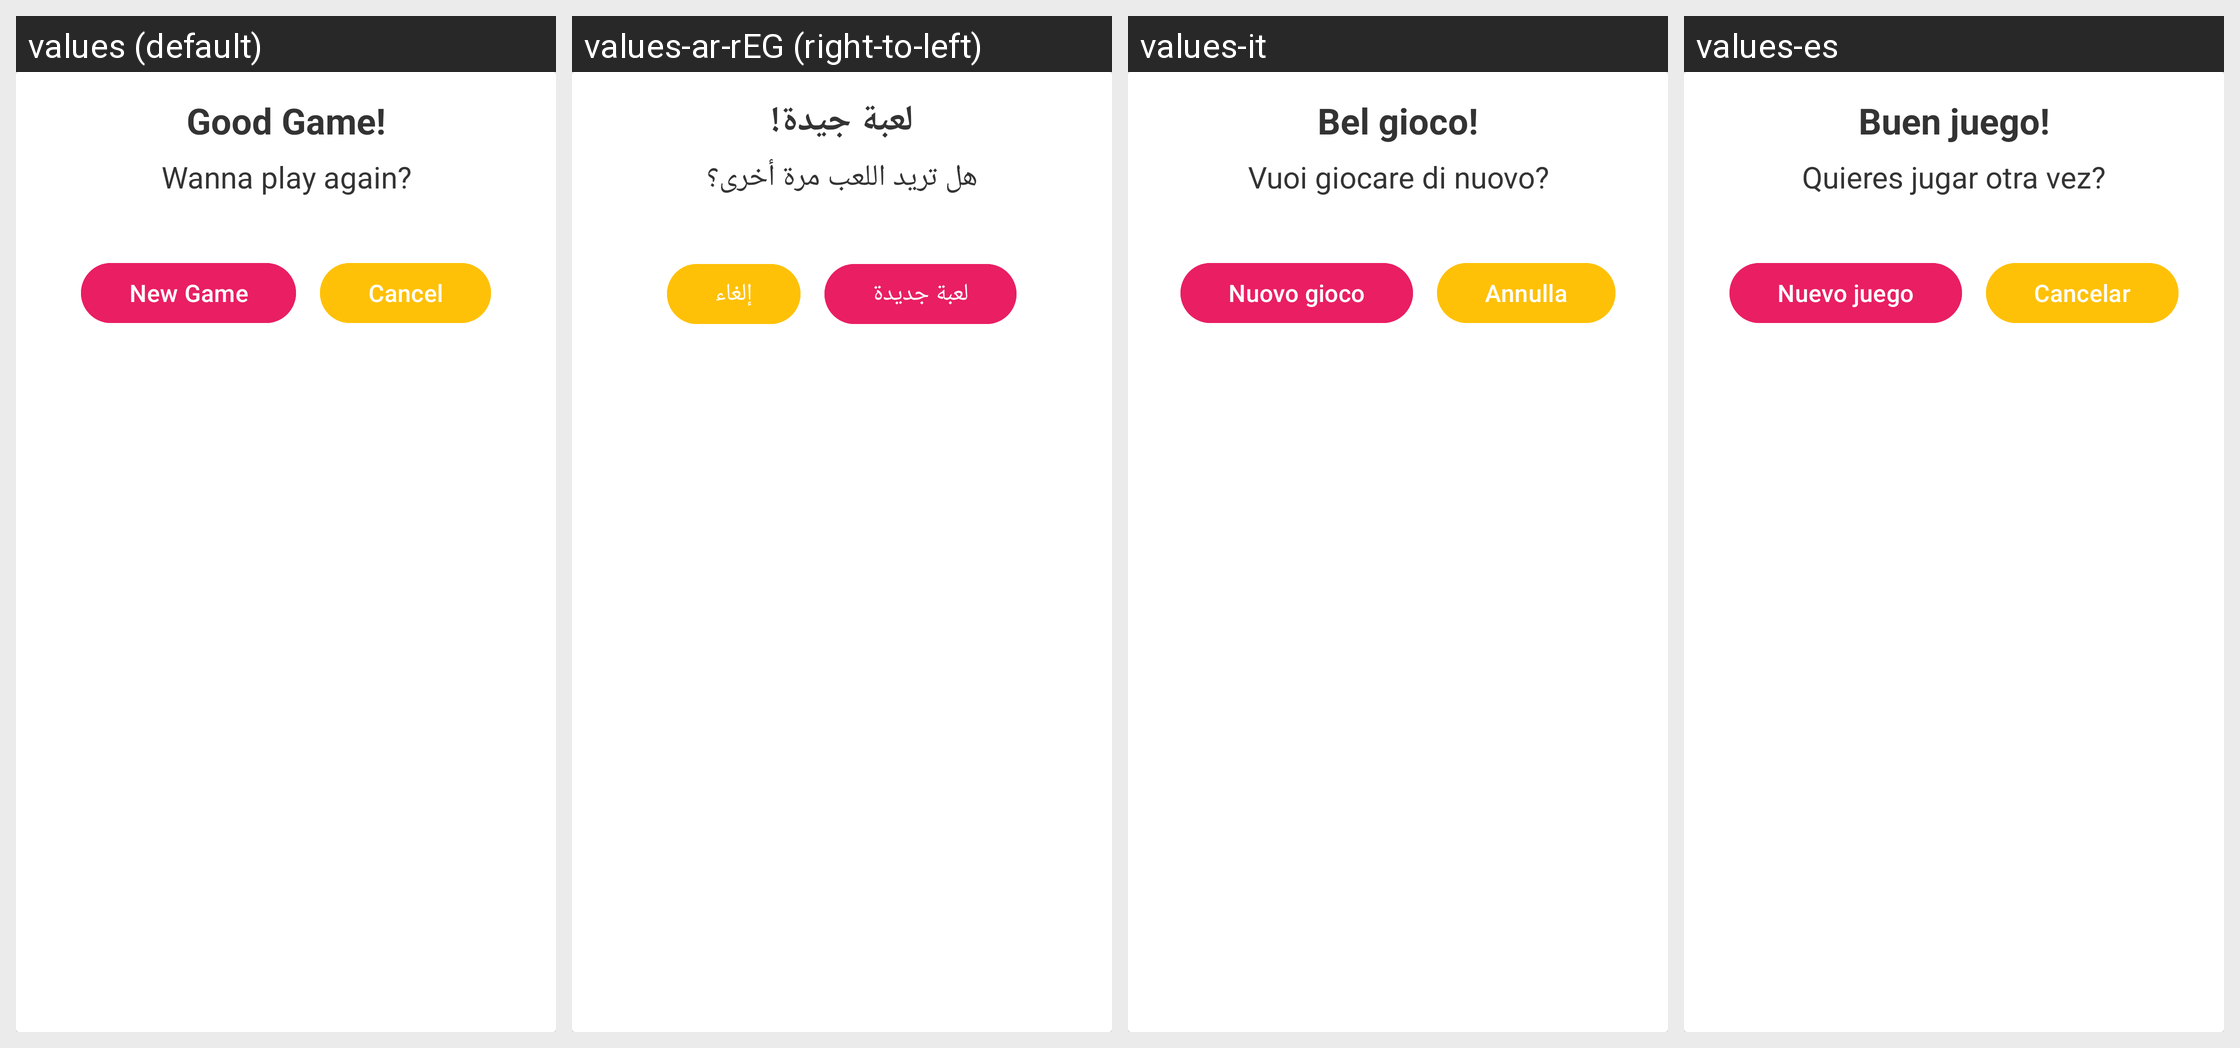

For this localized Android screen grid, give each drawn string resource with its value in every locale shown.
Android screen res/layout/custom_dialog_box.xml rendered under 4 locales, left to right: values (default), values-ar-rEG (right-to-left), values-it, values-es. Device: Nexus 5 (rendered at 1080×1920; each locale shown at half size, 540×960, under a caption strip naming it); theme Theme.FinalProjectForJavaAndroid.
Other locales in the repository, not shown: values-de, values-fr.
Strings drawn on this screen, with the default value and each locale's value (text and hints the layout hard-codes, and strings that could not be matched under every locale, appear in the picture but are not listed):

good_game
  values: Good Game!
  values-ar-rEG: لعبة جيدة!
  values-it: Bel gioco!
  values-es: Buen juego!

wanna_play_again
  values: Wanna play again?
  values-ar-rEG: هل تريد اللعب مرة أخرى؟
  values-it: Vuoi giocare di nuovo?
  values-es: Quieres jugar otra vez?

new_game
  values: New Game
  values-ar-rEG: لعبة جديدة
  values-it: Nuovo gioco
  values-es: Nuevo juego

cancel
  values: Cancel
  values-ar-rEG: إلغاء
  values-it: Annulla
  values-es: Cancelar
